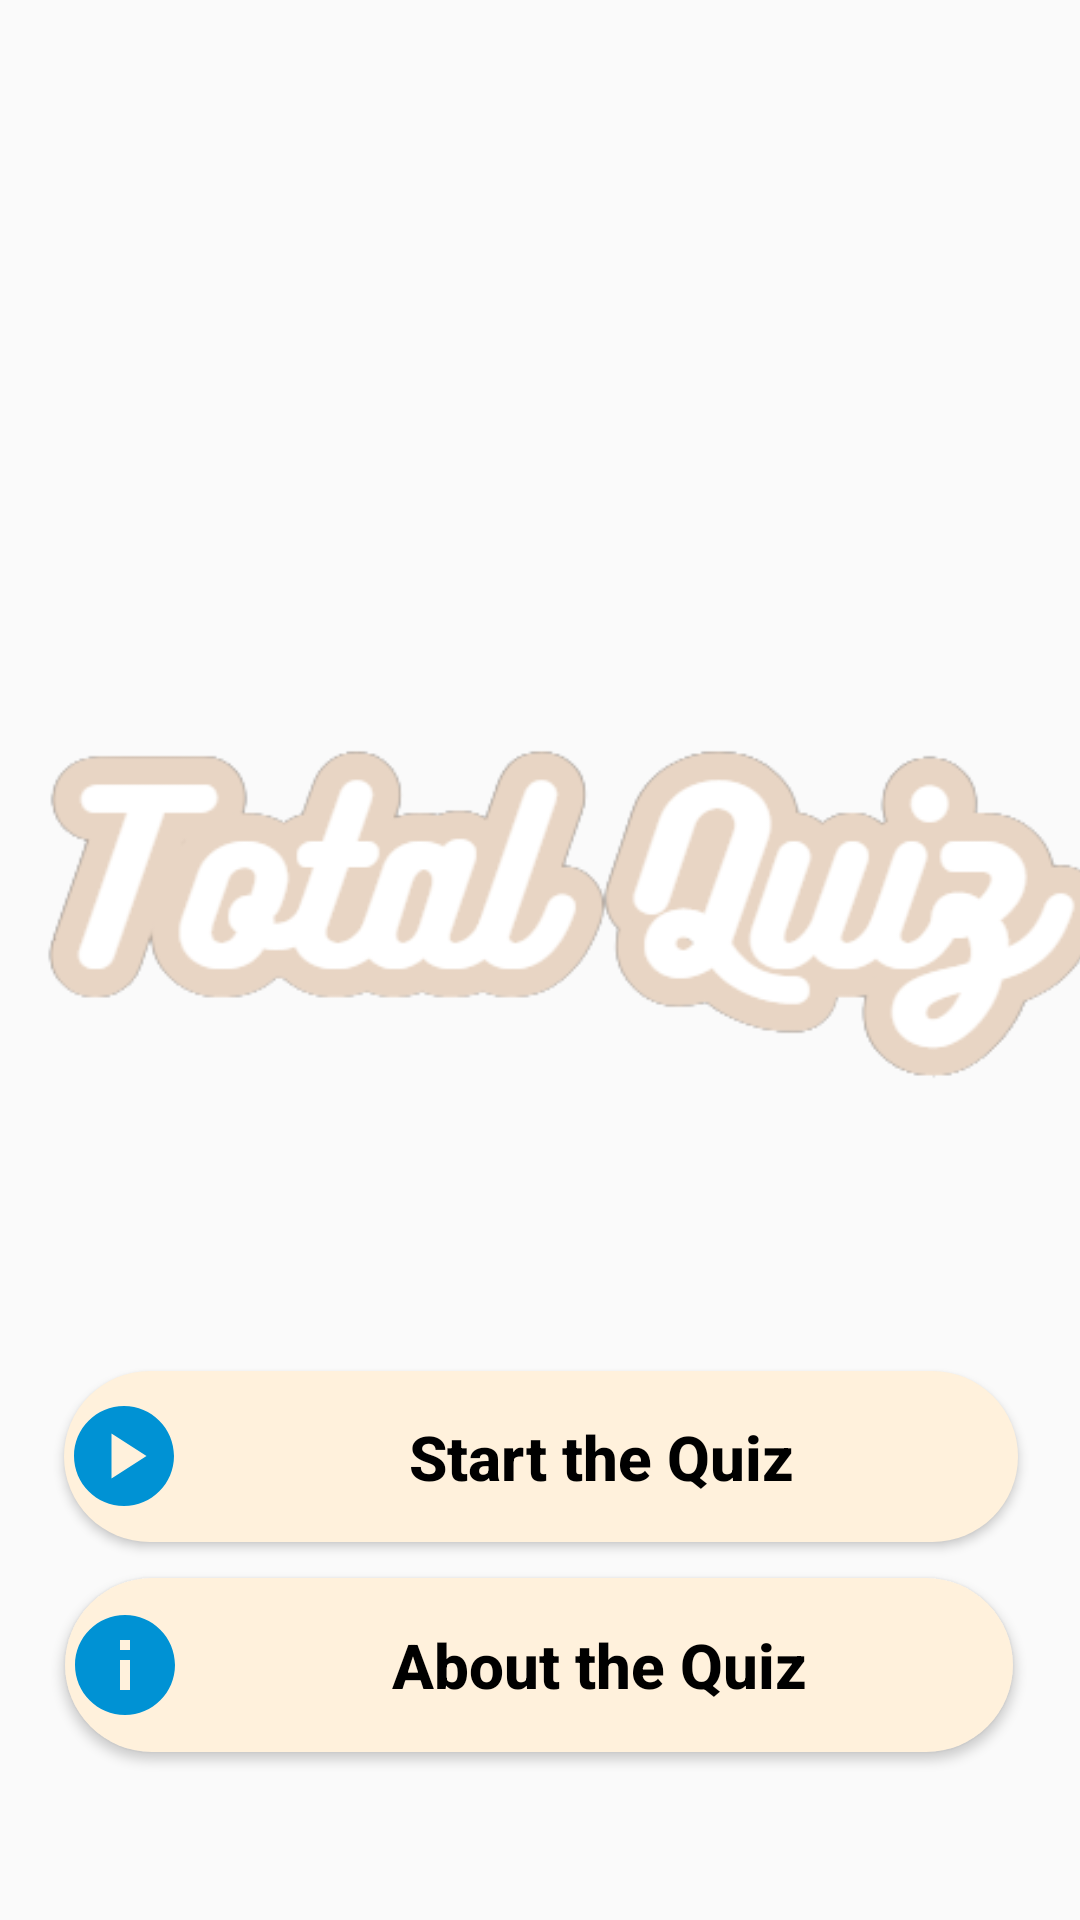

Layout XML and referenced resources for this Android screen:
<!-- AndroidManifest.xml: application theme Theme.MyQuizz2 -->
<!-- res/layout/activity_main.xml -->
<?xml version="1.0" encoding="utf-8"?>
<androidx.constraintlayout.widget.ConstraintLayout xmlns:android="http://schemas.android.com/apk/res/android"
    xmlns:app="http://schemas.android.com/apk/res-auto"
    xmlns:tools="http://schemas.android.com/tools"
    android:layout_width="match_parent"
    android:layout_height="match_parent"
    android:background="@drawable/background"
    tools:context=".MainActivity">


    <ImageView
        android:id="@+id/imageView"
        android:layout_width="394dp"
        android:layout_height="605dp"
        app:layout_constraintBottom_toBottomOf="parent"
        app:layout_constraintEnd_toEndOf="parent"
        app:layout_constraintHorizontal_bias="0.47"
        app:layout_constraintStart_toStartOf="parent"
        app:layout_constraintTop_toTopOf="parent"
        app:layout_constraintVertical_bias="0.0"
        app:srcCompat="@drawable/logo" />

    <Button
        android:id="@+id/aboutbutton"
        android:layout_width="316dp"
        android:layout_height="58dp"
        android:background="@drawable/rounded_shape"
        android:drawableLeft="@drawable/info"
        android:minHeight="150dp"
        android:text="About the Quiz"
        android:textAlignment="center"
        android:textAllCaps="false"
        android:textColor="@color/black"
        android:textSize="10pt"
        android:textStyle="bold"
        app:layout_constraintBottom_toBottomOf="parent"
        app:layout_constraintEnd_toEndOf="parent"
        app:layout_constraintHorizontal_bias="0.496"
        app:layout_constraintStart_toStartOf="parent"
        app:layout_constraintTop_toTopOf="parent"
        app:layout_constraintVertical_bias="0.904" />

    <Button
        android:id="@+id/startbutton"
        android:layout_width="318dp"
        android:layout_height="57dp"
        android:background="@drawable/rounded_shape"
        android:drawableLeft="@drawable/play"
        android:minHeight="48dp"
        android:text="Start the Quiz"
        android:textAlignment="center"
        android:textAllCaps="false"
        android:textColor="@color/black"
        android:textSize="10pt"
        android:textStyle="bold"
        app:layout_constraintBottom_toBottomOf="parent"
        app:layout_constraintEnd_toEndOf="parent"
        app:layout_constraintHorizontal_bias="0.505"
        app:layout_constraintStart_toStartOf="parent"
        app:layout_constraintTop_toTopOf="parent"
        app:layout_constraintVertical_bias="0.784" />


</androidx.constraintlayout.widget.ConstraintLayout>
<!-- resources referenced by this layout -->
<resources>
  <color name="black">#FF000000</color>
  <!-- drawable info (drawable) -->
  <vector android:autoMirrored="true" android:height="40dp"
      android:tint="#0092D4" android:viewportHeight="24"
      android:viewportWidth="24" android:width="40dp" xmlns:android="http://schemas.android.com/apk/res/android">
      <path android:fillColor="@android:color/white" android:pathData="M12,2C6.48,2 2,6.48 2,12s4.48,10 10,10 10,-4.48 10,-10S17.52,2 12,2zM13,17h-2v-6h2v6zM13,9h-2L11,7h2v2z"/>
  </vector>
  <!-- drawable logo: png bitmap (drawable, 30269 bytes) -->
  <!-- drawable play (drawable) -->
  <vector android:autoMirrored="true" android:height="40dp"
      android:tint="#0092D4" android:viewportHeight="24"
      android:viewportWidth="24" android:width="40dp" xmlns:android="http://schemas.android.com/apk/res/android">
      <path android:fillColor="@android:color/white" android:pathData="M12,2C6.48,2 2,6.48 2,12s4.48,10 10,10s10,-4.48 10,-10S17.52,2 12,2zM9.5,16.5v-9l7,4.5L9.5,16.5z"/>
  </vector>
  <!-- drawable rounded_shape (drawable) -->
  <selector xmlns:android="http://schemas.android.com/apk/res/android">
      <item android:state_pressed="true">
          <shape android:padding="16dp" android:shape="rectangle">
              <solid android:width="5dp" android:color="#BC8E4A" />
              <corners android:radius="50dp" />
          </shape>
      </item>
  
      <item>
          <shape android:padding="16dp" android:shape="rectangle">
              <solid android:width="5dp" android:color="#FFF1DC" />
              <corners android:radius="50dp" />
          </shape>
      </item>
  </selector>
  <style name="Theme.MyQuizz2" parent="Theme.AppCompat.DayNight.NoActionBar">
          
          <item name="colorPrimary">@color/purple_500</item>
          <item name="colorPrimaryVariant">@color/purple_700</item>
          <item name="colorOnPrimary">@color/white</item>
          
          <item name="colorSecondary">@color/teal_200</item>
          <item name="colorSecondaryVariant">@color/teal_700</item>
          <item name="colorOnSecondary">@color/black</item>
          
          <item name="android:statusBarColor">?attr/colorPrimaryVariant</item>
          
      </style>
  <color name="purple_500">#FF6200EE</color>
  <color name="purple_700">#FF3700B3</color>
  <color name="white">#FFFFFFFF</color>
  <color name="teal_200">#FF03DAC5</color>
  <color name="teal_700">#FF018786</color>
</resources>
